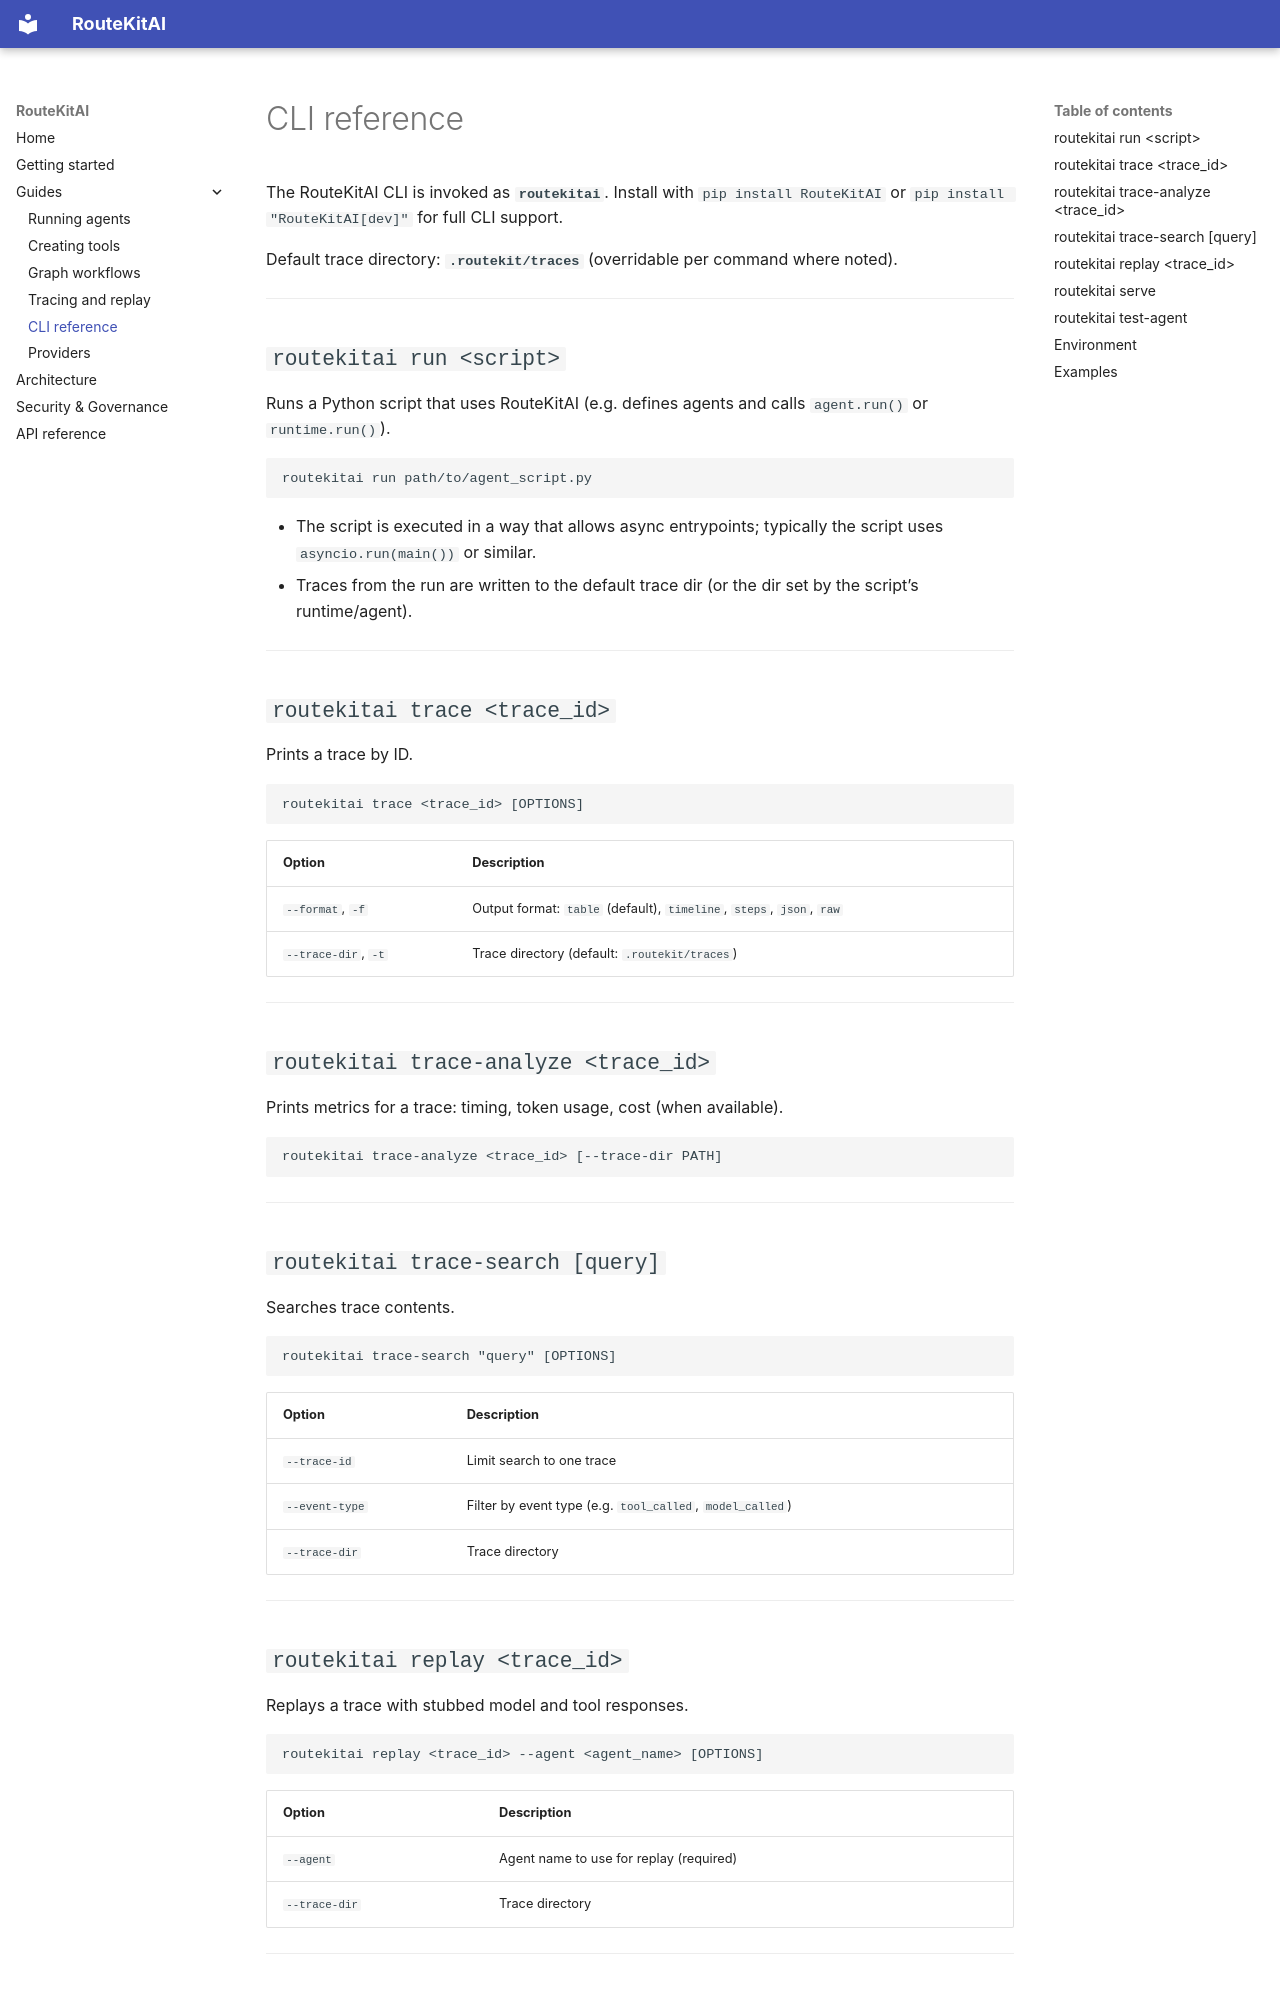

repository: MedGhassen/RouteKitAI · page: guides/cli-reference/index.html · generator: mkdocs

# CLI reference

The RouteKitAI CLI is invoked as **`routekitai`**. Install with `pip install RouteKitAI` or `pip install "RouteKitAI[dev]"` for full CLI support.

Default trace directory: **`.routekit/traces`** (overridable per command where noted).

---

## `routekitai run <script>`

Runs a Python script that uses RouteKitAI (e.g. defines agents and calls `agent.run()` or `runtime.run()`).

```bash
routekitai run path/to/agent_script.py
```

- The script is executed in a way that allows async entrypoints; typically the script uses `asyncio.run(main())` or similar.
- Traces from the run are written to the default trace dir (or the dir set by the script’s runtime/agent).

---

## `routekitai trace <trace_id>`

Prints a trace by ID.

```bash
routekitai trace <trace_id> [OPTIONS]
```

| Option | Description |
|--------|-------------|
| `--format`, `-f` | Output format: `table` (default), `timeline`, `steps`, `json`, `raw` |
| `--trace-dir`, `-t` | Trace directory (default: `.routekit/traces`) |

---

## `routekitai trace-analyze <trace_id>`

Prints metrics for a trace: timing, token usage, cost (when available).

```bash
routekitai trace-analyze <trace_id> [--trace-dir PATH]
```

---

## `routekitai trace-search [query]`

Searches trace contents.

```bash
routekitai trace-search "query" [OPTIONS]
```

| Option | Description |
|--------|-------------|
| `--trace-id` | Limit search to one trace |
| `--event-type` | Filter by event type (e.g. `tool_called`, `model_called`) |
| `--trace-dir` | Trace directory |

---

## `routekitai replay <trace_id>`

Replays a trace with stubbed model and tool responses.

```bash
routekitai replay <trace_id> --agent <agent_name> [OPTIONS]
```

| Option | Description |
|--------|-------------|
| `--agent` | Agent name to use for replay (required) |
| `--trace-dir` | Trace directory |

---
